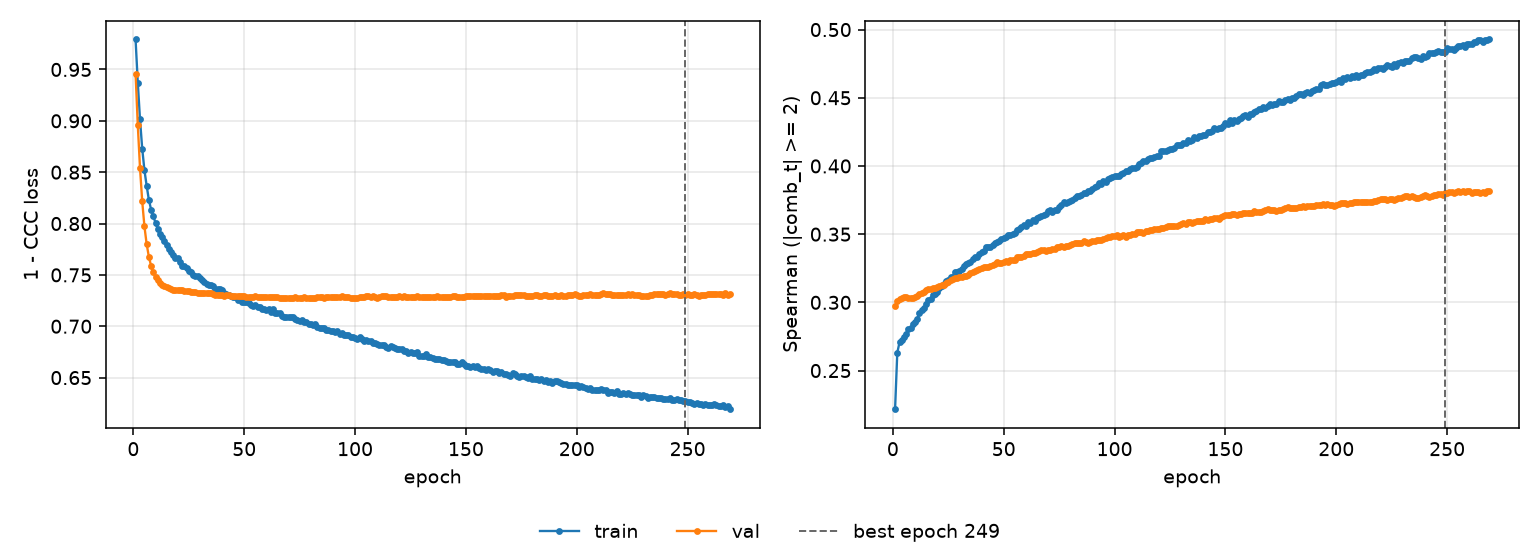

The table this chart was drawn from, first rows:
epoch, tr_loss, vl_loss, tr_sp, vl_sp, is_best
1, 0.9792, 0.946, 0.2217, 0.297, False
2, 0.9372, 0.8959, 0.2631, 0.3012, False
3, 0.9013, 0.8541, 0.2706, 0.3028, False
4, 0.8729, 0.8216, 0.2724, 0.3029, False
5, 0.8519, 0.7971, 0.2743, 0.3036, False
6, 0.8367, 0.7799, 0.2766, 0.3039, False
7, 0.8231, 0.7677, 0.2801, 0.3033, False
8, 0.8136, 0.7588, 0.2814, 0.3035, False
9, 0.8074, 0.7525, 0.2841, 0.3034, False
10, 0.8004, 0.748, 0.2858, 0.304, False
11, 0.795, 0.7452, 0.2878, 0.3049, False
12, 0.7894, 0.7424, 0.2922, 0.3063, False
13, 0.7867, 0.7404, 0.2946, 0.3072, False
14, 0.7828, 0.7395, 0.2957, 0.3076, False
15, 0.7788, 0.7383, 0.299, 0.309, False
16, 0.7748, 0.7373, 0.3015, 0.3095, False
17, 0.7725, 0.7365, 0.3025, 0.3101, False
18, 0.769, 0.7355, 0.3054, 0.3108, False
19, 0.7669, 0.7353, 0.3062, 0.3108, False
20, 0.766, 0.735, 0.3079, 0.3112, False
21, 0.7621, 0.7349, 0.3107, 0.3121, False
22, 0.7587, 0.7349, 0.3116, 0.3126, False
23, 0.759, 0.7346, 0.3137, 0.3131, False
24, 0.7572, 0.7341, 0.3156, 0.3141, False
25, 0.7537, 0.734, 0.3167, 0.3153, False
26, 0.7527, 0.7335, 0.3184, 0.3165, False
27, 0.7504, 0.7334, 0.3188, 0.3169, False
28, 0.7484, 0.7329, 0.3221, 0.3176, False
29, 0.7485, 0.7326, 0.3226, 0.3181, False
30, 0.7466, 0.7327, 0.3231, 0.3184, False
31, 0.7447, 0.7326, 0.3247, 0.3187, False
32, 0.7428, 0.7323, 0.3269, 0.3194, False
33, 0.7411, 0.7322, 0.3281, 0.3197, False
34, 0.7397, 0.7323, 0.3288, 0.3203, False
35, 0.7405, 0.7319, 0.3299, 0.3213, False
36, 0.7393, 0.7316, 0.3319, 0.322, False
37, 0.7362, 0.7308, 0.3329, 0.3232, False
38, 0.7367, 0.7305, 0.3336, 0.3237, False
39, 0.7364, 0.7303, 0.3356, 0.3247, False
40, 0.7353, 0.7302, 0.3368, 0.3251, False
41, 0.7323, 0.7297, 0.3378, 0.326, False
42, 0.731, 0.7304, 0.3406, 0.3259, False
43, 0.7307, 0.7301, 0.3406, 0.3262, False
44, 0.7296, 0.7297, 0.3407, 0.3268, False
45, 0.7284, 0.7298, 0.3421, 0.3274, False
46, 0.7282, 0.729, 0.3439, 0.3284, False
47, 0.726, 0.7292, 0.3441, 0.3294, False
48, 0.7277, 0.7292, 0.3454, 0.3291, False
49, 0.724, 0.7292, 0.3468, 0.3291, False
50, 0.7241, 0.729, 0.347, 0.3296, False
51, 0.7234, 0.7286, 0.3479, 0.3302, False
52, 0.7226, 0.7288, 0.3493, 0.3296, False
53, 0.7204, 0.7288, 0.3494, 0.3308, False
54, 0.7202, 0.7288, 0.3505, 0.3314, False
55, 0.7202, 0.7291, 0.3508, 0.3314, False
56, 0.7187, 0.7285, 0.3533, 0.333, False
57, 0.7187, 0.7282, 0.3537, 0.3332, False
58, 0.7172, 0.7286, 0.3551, 0.3336, False
59, 0.7166, 0.7283, 0.3564, 0.3343, False
60, 0.716, 0.7282, 0.3558, 0.3353, False
... 209 more rows
